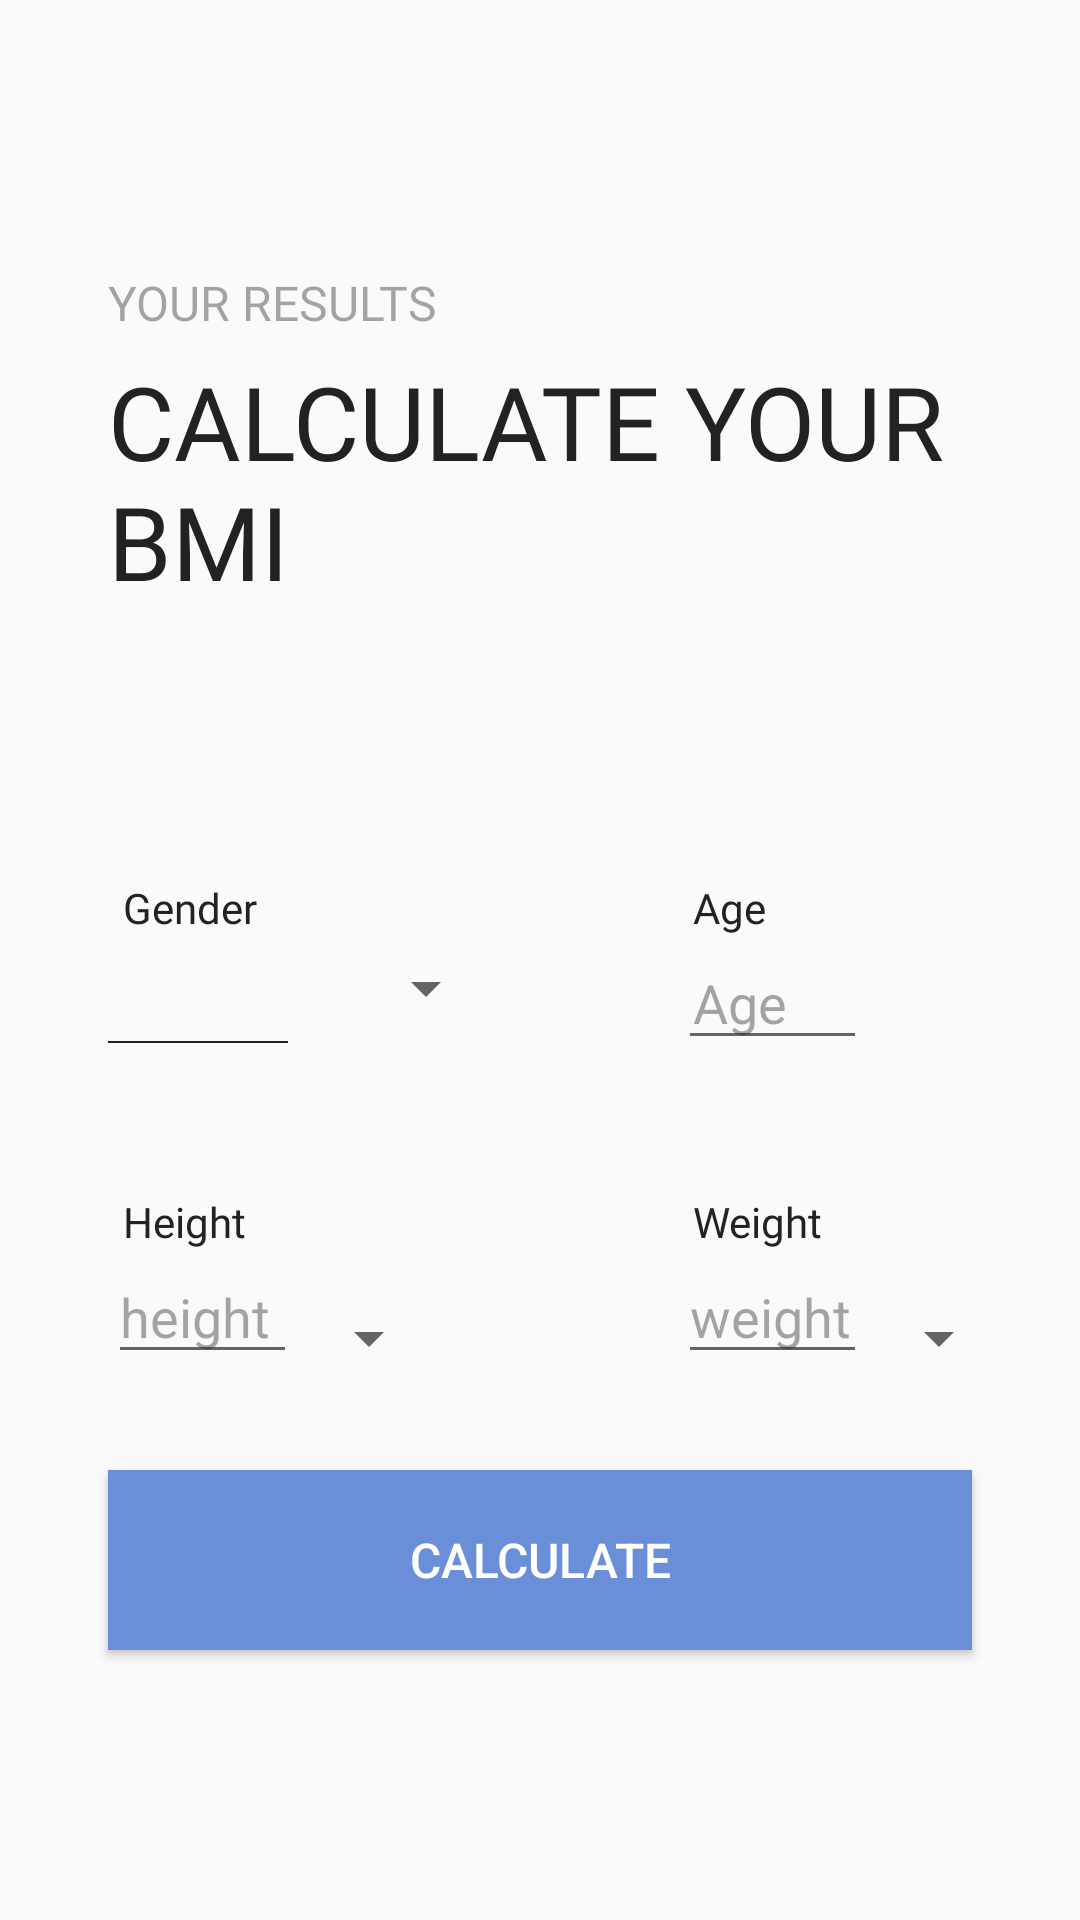

Reconstruct the res/layout file that produces this screen, plus the resources it refers to.
<!-- AndroidManifest.xml: application theme Theme.BMIcalculator -->
<!-- res/layout/activity_main.xml -->
<?xml version="1.0" encoding="utf-8"?>
<androidx.constraintlayout.widget.ConstraintLayout xmlns:android="http://schemas.android.com/apk/res/android"
    xmlns:app="http://schemas.android.com/apk/res-auto"
    xmlns:tools="http://schemas.android.com/tools"
    android:layout_width="match_parent"
    android:layout_height="match_parent"
    tools:context=".MainActivity">


    <TextView
        android:id="@+id/textView"
        android:layout_width="wrap_content"
        android:layout_height="wrap_content"
        android:layout_marginStart="36dp"
        android:layout_marginTop="90dp"
        android:fontFamily="@font/roboto"
        android:text="@string/your_results"
        android:textAllCaps="true"
        android:textColor="@color/grey_text"
        android:textSize="16sp"
        android:textStyle="normal"
        app:layout_constraintStart_toStartOf="parent"
        app:layout_constraintTop_toTopOf="parent" />

    <TextView
        android:id="@+id/results_value"
        android:layout_width="324dp"
        android:layout_height="wrap_content"
        android:layout_marginStart="36dp"
        android:layout_marginTop="6dp"
        android:fontFamily="@font/roboto_medium"
        android:text="@string/calculate_your_bmi"
        android:textAllCaps="true"
        android:textColor="@color/black_color"
        android:textFontWeight="500"
        android:textSize="34sp"
        android:textStyle="normal"
        app:layout_constraintStart_toStartOf="parent"
        app:layout_constraintTop_toBottomOf="@+id/textView" />


    <Button
        android:id="@+id/calculate_button"
        android:layout_width="0dp"
        android:layout_height="60dp"
        android:layout_marginLeft="36dp"
        android:layout_marginRight="36dp"
        android:layout_marginBottom="90dp"
        android:background="@color/mauve_color"
        android:onClick="calculateBMI"
        android:text="calculate"
        android:textColor="@color/white"
        android:textSize="16sp"
        app:layout_constraintBottom_toBottomOf="parent"
        app:layout_constraintEnd_toEndOf="parent"
        app:layout_constraintStart_toStartOf="parent" />

    <TextView
        android:id="@+id/textView3"
        android:layout_width="130dp"
        android:layout_height="wrap_content"
        android:layout_marginStart="36dp"
        android:layout_marginTop="90dp"
        android:fontFamily="@font/roboto_medium"
        android:paddingLeft="5dp"
        android:text="Gender"
        android:textColor="@color/black_color"
        android:textFontWeight="500"
        app:layout_constraintStart_toStartOf="parent"
        app:layout_constraintTop_toBottomOf="@+id/results_value" />

    <Spinner
        android:id="@+id/gender_spinner"
        android:layout_width="0dp"
        android:layout_height="35dp"
        app:layout_constraintEnd_toEndOf="@+id/textView3"
        app:layout_constraintStart_toStartOf="@+id/textView3"
        app:layout_constraintTop_toBottomOf="@+id/textView3" />

    <TextView
        android:id="@+id/textView4"
        android:layout_width="130dp"
        android:layout_height="wrap_content"
        android:layout_marginStart="60dp"
        android:fontFamily="@font/roboto_medium"
        android:paddingLeft="5dp"
        android:text="Age"
        android:textColor="@color/black_color"
        android:textFontWeight="500"
        app:layout_constraintBaseline_toBaselineOf="@+id/textView3"
        app:layout_constraintStart_toEndOf="@+id/textView3" />

    <View
        android:id="@+id/rectangle_1"
        android:layout_width="60dp"
        android:layout_height="0.6dp"
        android:background="@drawable/rectangle_1"
        app:layout_constraintStart_toStartOf="@+id/gender_spinner"
        app:layout_constraintTop_toBottomOf="@+id/gender_spinner" />

    <EditText
        android:id="@+id/editTextAge"
        android:layout_width="wrap_content"
        android:layout_height="wrap_content"
        android:ems="3"
        android:hint="Age"
        android:inputType="number"
        android:paddingLeft="5dp"
        android:textColorHint="@color/grey_text"
        android:textColor="@color/black_color"
        app:layout_constraintStart_toStartOf="@+id/textView4"
        app:layout_constraintTop_toTopOf="@+id/gender_spinner" />

    <TextView
        android:id="@+id/textView5"
        android:layout_width="130dp"
        android:layout_height="wrap_content"
        android:layout_marginStart="36dp"
        android:layout_marginTop="50dp"
        android:fontFamily="@font/roboto_medium"
        android:paddingLeft="5dp"
        android:text="Height"
        android:textColor="@color/black_color"
        android:textFontWeight="500"
        app:layout_constraintStart_toStartOf="parent"
        app:layout_constraintTop_toBottomOf="@+id/rectangle_1" />

    <EditText
        android:id="@+id/height_editText"
        android:layout_width="wrap_content"
        android:layout_height="wrap_content"
        android:ems="3"
        android:hint="height"
        android:inputType="numberDecimal"
        android:textColorHint="@color/grey_text"
        android:textColor="@color/black_color"
        app:layout_constraintStart_toStartOf="@+id/textView5"
        app:layout_constraintTop_toBottomOf="@+id/textView5" />

    <Spinner
        android:id="@+id/height_spinner"
        android:layout_width="wrap_content"
        android:layout_height="wrap_content"
        app:layout_constraintBottom_toBottomOf="@+id/height_editText"
        app:layout_constraintStart_toEndOf="@+id/height_editText" />

    <TextView
        android:id="@+id/textView6"
        android:layout_width="130dp"
        android:layout_height="wrap_content"
        android:layout_marginStart="60dp"
        android:fontFamily="@font/roboto_medium"
        android:paddingLeft="5dp"
        android:text="Weight"
        android:textColor="@color/black_color"
        android:textFontWeight="500"
        app:layout_constraintBaseline_toBaselineOf="@+id/textView5"
        app:layout_constraintStart_toEndOf="@+id/textView5" />

    <EditText
        android:id="@+id/weight_editText"
        android:layout_width="wrap_content"
        android:layout_height="wrap_content"
        android:ems="3"
        android:hint="weight"
        android:inputType="numberDecimal"
        android:textColorHint="@color/grey_text"
        android:textColor="@color/black_color"
        app:layout_constraintStart_toStartOf="@+id/textView6"
        app:layout_constraintTop_toBottomOf="@+id/textView6" />

    <Spinner
        android:id="@+id/weight_spinner"
        android:layout_width="wrap_content"
        android:layout_height="wrap_content"
        android:textColor="@color/grey_text"
        app:layout_constraintBottom_toBottomOf="@+id/weight_editText"
        app:layout_constraintStart_toEndOf="@+id/weight_editText" />


</androidx.constraintlayout.widget.ConstraintLayout>
<!-- resources referenced by this layout -->
<resources>
  <color name="black_color">#232121</color>
  <color name="grey_text">#66232121</color>
  <color name="mauve_color">#6A8FD8</color>
  <color name="white">#FFFFFFFF</color>
  <!-- drawable rectangle_1 (drawable) -->
  <?xml version="1.0" encoding="utf-8"?>
  <vector
      xmlns:android="http://schemas.android.com/apk/res/android"
  
      android:width="131dp"
      android:height="1dp"
      android:viewportWidth="131"
      android:viewportHeight="1"
      >
  
      <group>
  
          <clip-path
              android:pathData="M0 0H131V1H0V0Z"
              />
  
          <path
              android:pathData="M0 0V1H131V0"
              android:fillColor="?android:attr/textColorPrimary"
              />
  
      </group>
  
  </vector>
  <string name="calculate_your_bmi">calculate your bmi</string>
  <string name="your_results">your results</string>
  <style name="Theme.BMIcalculator" parent="Theme.AppCompat.Light.NoActionBar">
          
          <item name="colorPrimary">@color/purple_500</item>
          <item name="colorPrimaryVariant">@color/purple_700</item>
          <item name="colorOnPrimary">@color/white</item>
          
          <item name="colorSecondary">@color/teal_200</item>
          <item name="colorSecondaryVariant">@color/teal_700</item>
          <item name="colorOnSecondary">@color/black</item>
          
          
          
      </style>
  <color name="purple_500">#FF6200EE</color>
  <color name="purple_700">#FF3700B3</color>
  <color name="teal_200">#FF03DAC5</color>
  <color name="teal_700">#FF018786</color>
  <color name="black">#FF000000</color>
</resources>
